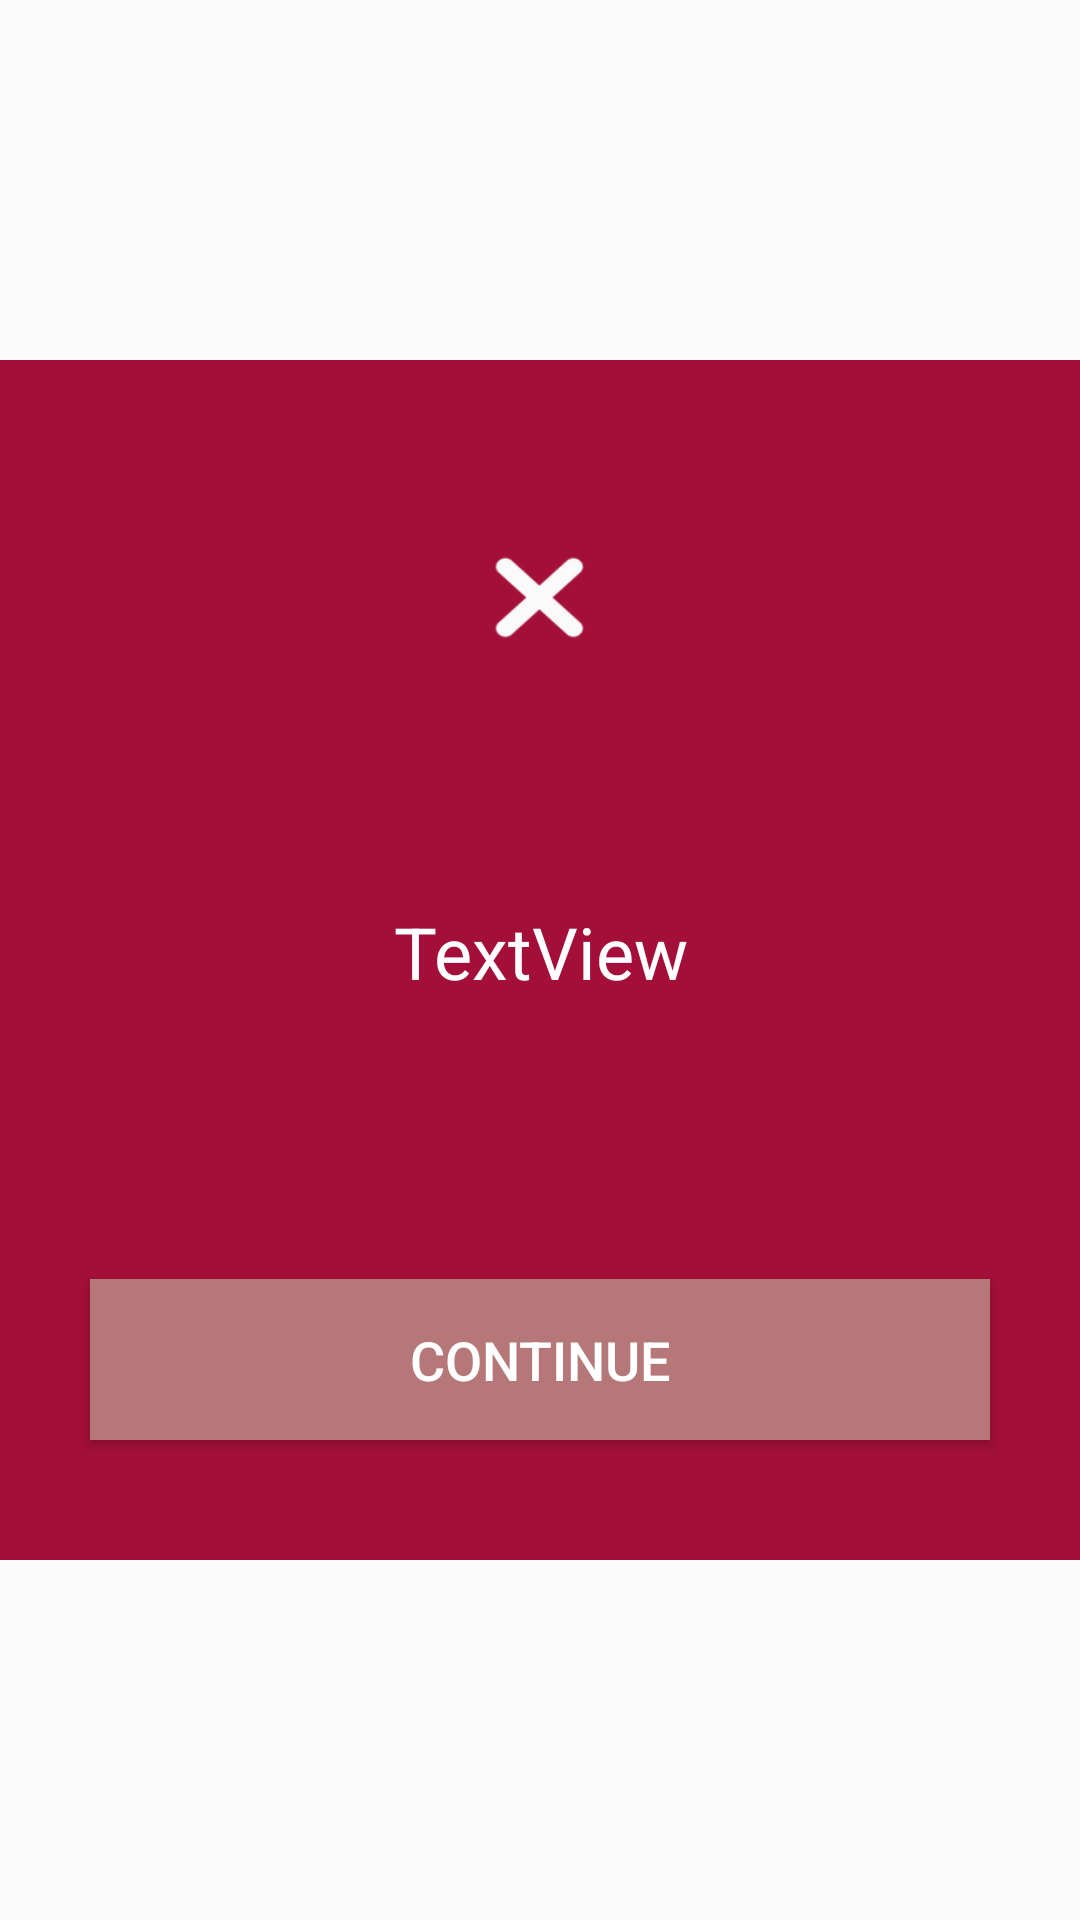

Here is an Android app screen rendered from its layout file. Give the layout XML and the strings, colors and styles it references.
<!-- AndroidManifest.xml: application theme AppTheme -->
<!-- res/layout/activity_no.xml -->
<?xml version="1.0" encoding="utf-8"?>

<androidx.constraintlayout.widget.ConstraintLayout xmlns:android="http://schemas.android.com/apk/res/android"
    xmlns:app="http://schemas.android.com/apk/res-auto"
    xmlns:tools="http://schemas.android.com/tools"
    android:layout_width="match_parent"
    android:layout_height="match_parent"

    tools:context=".no">

    <LinearLayout
        android:layout_width="match_parent"
        android:layout_height="match_parent"
        android:orientation="vertical"
        android:background="#a30f39"
        android:layout_marginTop="120dp"
        app:layout_constraintBottom_toBottomOf="parent"
        app:layout_constraintEnd_toEndOf="parent"
        app:layout_constraintStart_toStartOf="parent"
        app:layout_constraintTop_toTopOf="parent"
        android:layout_marginBottom="120dp">

        <ImageView
            android:id="@+id/imageView3"
            android:layout_width="match_parent"
            android:layout_height="wrap_content"
            android:layout_marginTop="60dp"
            android:layout_weight="1"
            app:srcCompat="@drawable/cross" />

        <TextView
            android:id="@+id/text_block"
            android:layout_width="match_parent"
            android:layout_height="wrap_content"
            android:layout_marginLeft="40dp"
            android:layout_marginTop="60dp"
            android:layout_marginRight="40dp"
            android:layout_weight="1"
            android:gravity="center"
            android:orientation="horizontal"
            android:padding="20dp"
            android:text="TextView"
            android:textAlignment="center"
            android:textColor="#ffffff"
            android:textSize="24sp" />

        <Button
            android:id="@+id/button3"
            android:layout_width="match_parent"
            android:layout_height="wrap_content"
            android:layout_marginLeft="30dp"
            android:layout_marginTop="70dp"
            android:layout_marginRight="30dp"
            android:layout_marginBottom="40dp"
            android:layout_weight="1"
            android:background="#b57777"
            android:onClick="cont"
            android:text="@string/Continue"
            android:textColor="#ffffff"
            android:textSize="18sp" />
    </LinearLayout>

</androidx.constraintlayout.widget.ConstraintLayout>
<!-- resources referenced by this layout -->
<resources>
  <!-- drawable cross: png bitmap (drawable, 4526 bytes) -->
  <string name="Continue">CONTINUE</string>
  <style name="AppTheme" parent="Theme.AppCompat.Light.NoActionBar">
          
          <item name="colorPrimary">@color/colorPrimary</item>
          <item name="colorPrimaryDark">@color/colorPrimaryDark</item>
          <item name="colorAccent">@color/colorAccent</item>
      </style>
  <!-- not gathered from this repository: default colours our renderer supplied (Android Studio template values) -->
  <color name="colorPrimary">#FF6200EE</color>
  <color name="colorPrimaryDark">#FF3700B3</color>
  <color name="colorAccent">#FF03DAC5</color>
</resources>
